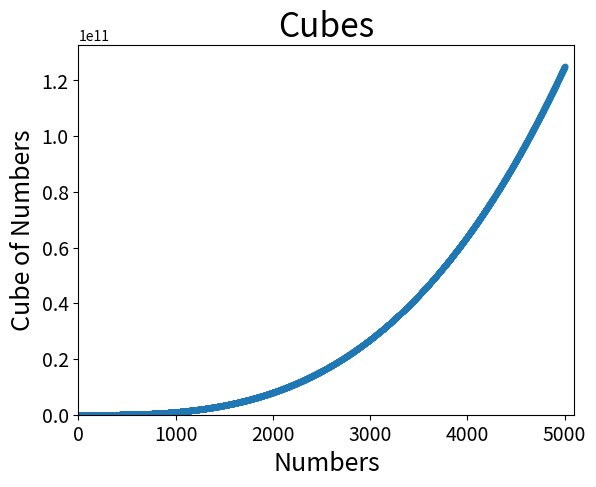

Reproduce this figure in Python.
import matplotlib.pyplot as plt


x_values = list(range(5001))
cubes = [x**3 for x in x_values]

fig, ax = plt.subplots()
ax.scatter(x_values, cubes, s=10)

ax.set_title("Cubes", fontsize=24)
ax.set_xlabel('Numbers', fontsize=18)
ax.set_ylabel('Cube of Numbers', fontsize=18)

ax.tick_params(axis='both', labelsize=14)
ax.axis([0, 5100, 0, 5100**3])

plt.show()